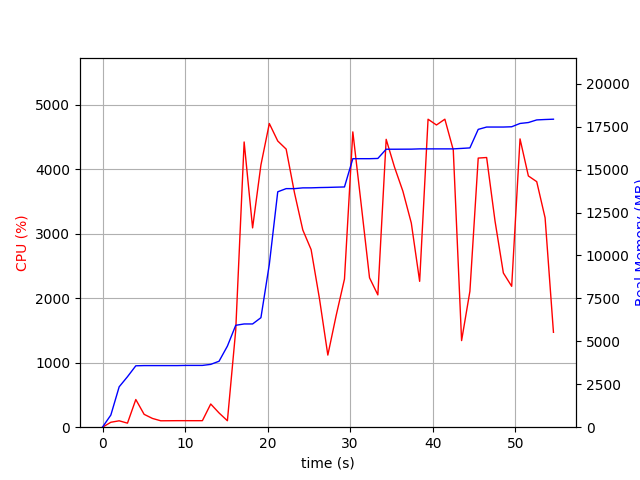

Source data for this figure (header and first rows):
elapsed_time, nproc, cpu, mem_real, mem_virtual
4.100799560546875e-05, 1, 0.0, 8.898, 3186
1.006, 1, 76.5, 708.1, 1685
2.014, 1, 99.2, 2352, 4941
3.021, 3, 62.6, 2941, 5320
4.03, 1, 429.1, 3576, 9028
5.037, 1, 199.5, 3588, 9028
6.046, 1, 135.9, 3588, 9028
7.053, 1, 99.3, 3588, 9028
8.061, 1, 100.2, 3588, 9028
9.068, 1, 101.2, 3588, 9028
10.08, 1, 101.1, 3598, 9028
11.09, 1, 100.9, 3598, 9028
12.1, 1, 101.1, 3598, 9028
13.11, 1, 359.6, 3658, 9028
14.12, 1, 220.7, 3842, 9182
15.13, 1, 100.0, 4722, 11326
16.14, 1, 1506, 5934, 11578
17.15, 1, 4422, 6013, 11578
18.18, 1, 3090, 6013, 11578
19.19, 1, 4066, 6378, 11578
20.21, 1, 4708, 9485, 17300
21.23, 1, 4437, 13709, 20884
22.24, 1, 4311, 13893, 21072
23.26, 1, 3632, 13893, 21072
24.26, 1, 3058, 13937, 21072
25.27, 1, 2753, 13939, 21072
26.28, 1, 1989, 13955, 21072
27.29, 1, 1118, 13965, 21237
28.3, 1, 1731, 13979, 21237
29.31, 1, 2296, 13991, 21237
30.32, 1, 4578, 15637, 23277
31.34, 1, 3450, 15637, 23277
32.35, 1, 2316, 15637, 23277
33.35, 1, 2051, 15651, 23277
34.36, 1, 4463, 16188, 24001
35.37, 1, 4032, 16188, 24001
36.39, 1, 3658, 16190, 24001
37.41, 1, 3165, 16192, 24001
38.42, 1, 2261, 16208, 24001
39.44, 1, 4774, 16208, 24001
40.45, 1, 4685, 16208, 24001
41.47, 1, 4775, 16208, 24001
42.49, 1, 4299, 16208, 24001
43.5, 1, 1343, 16235, 24001
44.51, 1, 2107, 16265, 24001
45.51, 1, 4172, 17344, 24363
46.53, 1, 4181, 17480, 24363
47.55, 1, 3194, 17480, 24363
48.56, 1, 2390, 17480, 24363
49.57, 1, 2184, 17496, 24363
50.58, 1, 4469, 17688, 24559
51.59, 1, 3895, 17742, 24559
52.6, 1, 3806, 17895, 24559
53.62, 1, 3247, 17919, 24559
54.63, 1, 1471, 17937, 24559
